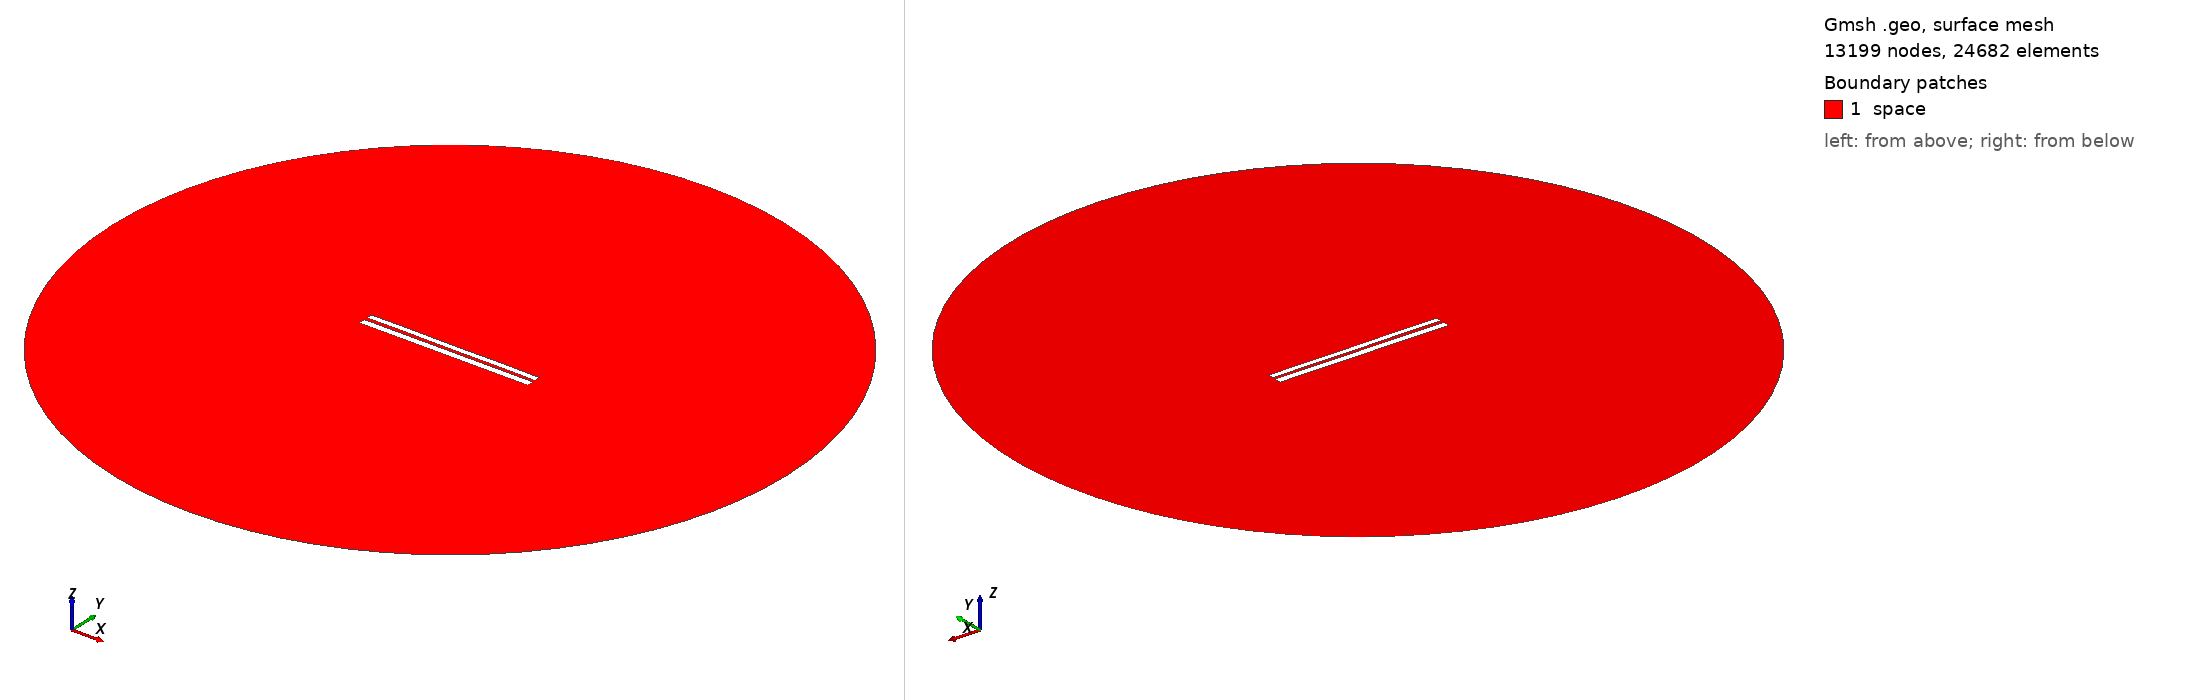

Gmsh geometry script, surface-meshed: 13199 nodes, 24682 surface elements. Boundary patches (legend numbers): 1 space. Left view from above one corner, right view from below the opposite corner. Legend entries are the model's physical surfaces. The drawing asked Gmsh for element sizes between 1% and 20% of the model's largest extent; the script's own settings can give other sizes.

=== 6939.geo (drawn) ===
//---------------------------------------
// Geometry kernel
//---------------------------------------

SetFactory("OpenCASCADE");



//---------------------------------------
// Parameters of the geometry
//---------------------------------------

// Overetch of the upper plate
overetch = 0.25;

// Distance between the plates
distance = 1.75;

// Discretization over the x axis (for the deformation)
nx = 50; 

// Length of the plate
L = 100 - overetch; 

// Number of modes
n = 4; 

// 1st mode coefficient
coeff(1) = -0.15;
beta(1) = 0.596864 * 3.1415926535 / L;

// 2nd mode coefficient
coeff(2) = 0.0;
beta(2) = 1.49418 * 3.1415926535 / L;

// 3rd mode coefficient
coeff(3) = 0.0;
beta(3) = 2.50025 * 3.1415926535 / L;

// 4th mode coefficient
coeff(4) = 0.07499999999999998;
beta(4) = 3.49999 * 3.1415926535 / L;



//---------------------------------------
// Upper plate (deformed rectangle)
//---------------------------------------

// Coordiantes of the upper plate
xmin = -50;
xmax = 50 - overetch;

// Height of the upper plate
yheight = 4 - 2 * overetch;

// Indexes of the points
UpperID[] = {};
LowerID[] = {};
LeftID[] = {};
RightID[] = {};

// Point index
p = 1;

// Horizontal edges
For i In {1:nx}
    x = xmin + (i-1)*(xmax - xmin)/(nx-1);

    y_bottom = distance / 2 + overetch;
    For j In {1:n}
        C = (Cosh(beta(j)*L) + Cos(beta(j)*L)) / (Sinh(beta(j)*L) + Sin(beta(j)*L));
        y_bottom  = y_bottom + coeff(j) * (Cosh(beta(j)*(x+50)) - Cos(beta(j)*(x+50)) - C * (Sinh(beta(j)*(x+50)) - Sin(beta(j)*(x+50))));
    EndFor

    y_top = y_bottom + yheight;

    Point(p) = {x, y_top, 0, 1.0};
    UpperID[i] = p;
    p = p + 1;

    Point(p) = {x, y_bottom, 0, 1.0};
    LowerID[i] = p;
    p = p + 1;
EndFor

// Create point lists
UpperPts[] = {}; LowerPts[] = {};
For i In {1:nx}
  UpperPts[] += {UpperID[i]};
  LowerPts[] += {LowerID[i]};
EndFor

// Build splines
Spline(1) = {UpperPts[]};
Spline(2) = {LowerPts[]};
Line(3) = {LowerPts[nx-1], UpperPts[nx-1]};
Line(4) = {LowerPts[0], UpperPts[0]};

// Build the plane surface
Curve Loop(1) = {2, 3, -1, -4};
Plane Surface(1) = {1};



//---------------------------------------
// Lower plate (rectangle)
//---------------------------------------

// Vertices
Point(1001) = {-50, -1, 0, 1.0};
Point(1002) = { 50, -1, 0, 1.0};
Point(1003) = { 50,  -5, 0, 1.0};
Point(1004) = {-50,  -5, 0, 1.0};

// Edges
Line(5) = {1001, 1002};
Line(6) = {1002, 1003};
Line(7) = {1003, 1004};
Line(8) = {1004, 1001};

// Plane surface
Line Loop(2) = {5, 6, 7, 8};
Plane Surface(2) = {2}; 



//---------------------------------------
// Outer (fictious) boundary
//---------------------------------------

// Points
Point(1005) = {0, 0, 0};       // Center
Point(1006) = {200, 0, 0};     // Start point
Point(1007) = {0, 200, 0};     // 90 degrees
Point(1008) = {-200, 0, 0};    // 180 degrees
Point(1009) = {0, -200, 0};    // 270 degrees

// Circle arcs (each needs start, center, end)
Circle(9) = {1006, 1005, 1007};
Circle(10) = {1007, 1005, 1008};
Circle(11) = {1008, 1005, 1009};
Circle(12) = {1009, 1005, 1006};

// Plane surface for the entire domain
Curve Loop(3) = {9, 10, 11, 12};
Surface(3) = {3};

// Subtract the plates from the whole domain to obtain the actual domain where we want to solve the equations
BooleanDifference{ Surface{3}; Delete; }{ Surface{1}; Surface{2}; Delete; }




//---------------------------------------
// Transfinite Lines/Curves
//---------------------------------------

// Set the number of points on the boundaries
r = 7;

// Plates
Transfinite Curve {1, 2} = 50*r Using Progression 1;
Transfinite Curve {3, 4} = 2*r Using Progression 1;
Transfinite Line {5, 7} = 50*r Using Progression 1;
Transfinite Line {6, 8} = 2*r Using Progression 1;

// Outer boundary
Transfinite Line {9, 10, 11, 12} = 20 Using Progression 1;



//---------------------------------------
// Physical groups
//---------------------------------------                

// Physical curves (boundaries)
Physical Line("force_segment", 10) = {2};
Physical Line("upper_plate", 11) = {1, 3, 4};
Physical Line("lower_plate", 12) = {5, 6, 7, 8};
Physical Line("boundary", 20) = {9, 10, 11, 12};

// Physical Surfaces
Physical Surface("space", 30) = {3};



//---------------------------------------
// 6. Generate the Mesh
//---------------------------------------

// 2D mesh generation
Mesh 2;
